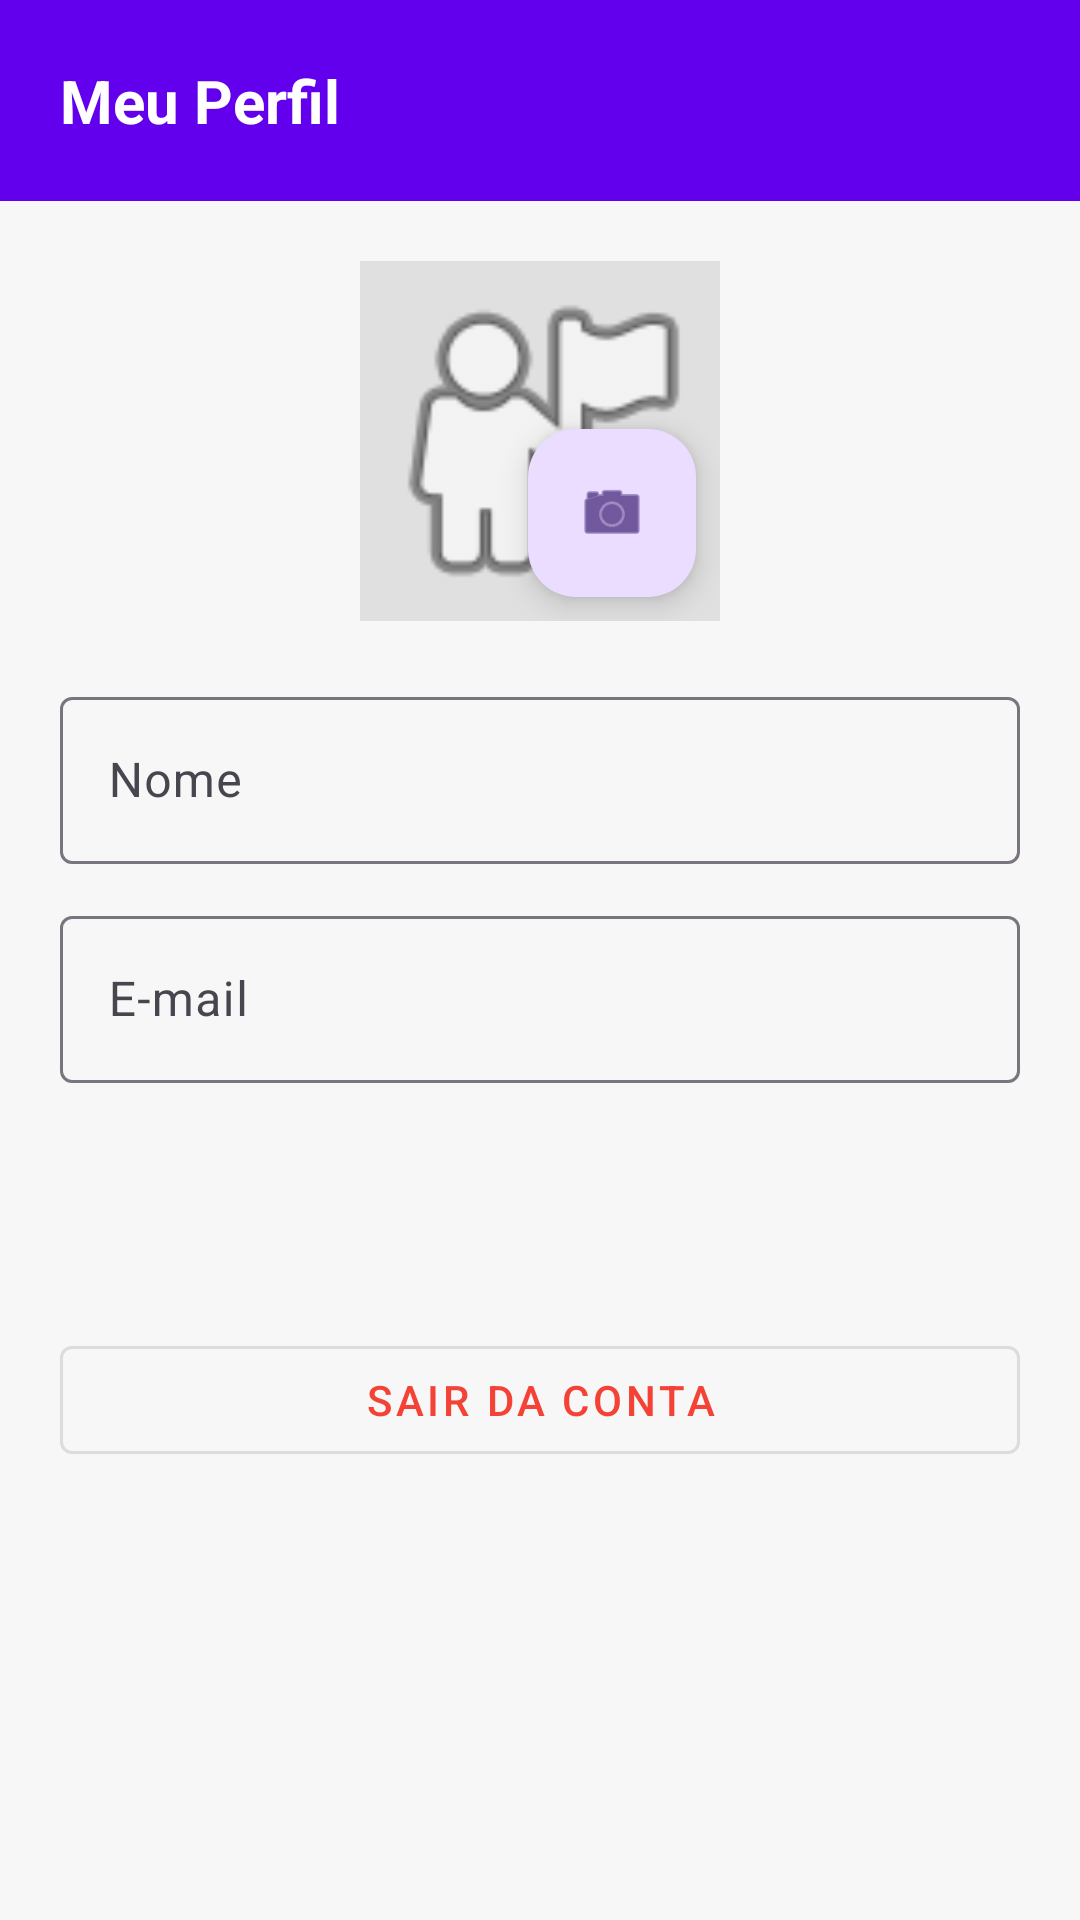

Reconstruct the res/layout file that produces this screen, plus the resources it refers to.
<!-- AndroidManifest.xml: application theme Theme.MeuFreela -->
<!-- res/layout/activity_perfil.xml -->
<?xml version="1.0" encoding="utf-8"?>
<LinearLayout xmlns:android="http://schemas.android.com/apk/res/android"
    xmlns:app="http://schemas.android.com/apk/res-auto"
    android:layout_width="match_parent"
    android:layout_height="match_parent"
    android:orientation="vertical"
    android:background="#F7F7F7">

    <TextView
        android:layout_width="match_parent"
        android:layout_height="wrap_content"
        android:background="#6200EE"
        android:padding="20dp"
        android:text="Meu Perfil"
        android:textColor="#FFFFFF"
        android:textSize="20sp"
        android:textStyle="bold" />

    <ScrollView
        android:layout_width="match_parent"
        android:layout_height="0dp"
        android:layout_weight="1">

        <LinearLayout
            android:layout_width="match_parent"
            android:layout_height="wrap_content"
            android:orientation="vertical"
            android:padding="20dp">

            
            <FrameLayout
                android:layout_width="wrap_content"
                android:layout_height="wrap_content"
                android:layout_gravity="center_horizontal"
                android:clipChildren="false"
                android:clipToPadding="false">

                <ImageView
                    android:id="@+id/imageFoto"
                    android:layout_width="120dp"
                    android:layout_height="120dp"
                    android:background="#E0E0E0"
                    android:contentDescription="Foto de perfil"
                    android:scaleType="centerCrop"
                    android:src="@android:drawable/ic_menu_myplaces" />

                <com.google.android.material.floatingactionbutton.FloatingActionButton
                    android:id="@+id/botaoEscolherFoto"
                    android:layout_width="wrap_content"
                    android:layout_height="wrap_content"
                    android:layout_gravity="bottom|end"
                    android:layout_margin="8dp"
                    android:elevation="8dp"
                    android:clickable="true"
                    android:focusable="true"
                    android:contentDescription="Trocar foto"
                    android:src="@android:drawable/ic_menu_camera" />
            </FrameLayout>

            <ProgressBar
                android:id="@+id/progressFoto"
                android:layout_width="wrap_content"
                android:layout_height="wrap_content"
                android:layout_gravity="center_horizontal"
                android:layout_marginTop="8dp"
                android:visibility="gone" />

            <com.google.android.material.textfield.TextInputLayout
                android:layout_width="match_parent"
                android:layout_height="wrap_content"
                android:layout_marginTop="20dp"
                android:hint="Nome">

                <com.google.android.material.textfield.TextInputEditText
                    android:id="@+id/editNome"
                    android:layout_width="match_parent"
                    android:layout_height="wrap_content"
                    android:enabled="false" />
            </com.google.android.material.textfield.TextInputLayout>

            <com.google.android.material.textfield.TextInputLayout
                android:layout_width="match_parent"
                android:layout_height="wrap_content"
                android:layout_marginTop="12dp"
                android:hint="E-mail">

                <com.google.android.material.textfield.TextInputEditText
                    android:id="@+id/editEmail"
                    android:layout_width="match_parent"
                    android:layout_height="wrap_content"
                    android:enabled="false" />
            </com.google.android.material.textfield.TextInputLayout>

            <TextView
                android:id="@+id/textTipo"
                android:layout_width="wrap_content"
                android:layout_height="wrap_content"
                android:layout_marginTop="20dp"
                android:textSize="16sp"
                android:textStyle="bold" />

            <TextView
                android:id="@+id/textVerificado"
                android:layout_width="wrap_content"
                android:layout_height="wrap_content"
                android:layout_marginTop="8dp"
                android:text="✓ Conta verificada"
                android:textColor="#4CAF50"
                android:visibility="gone" />

            <com.google.android.material.button.MaterialButton
                android:id="@+id/botaoTornarFreelancer"
                android:layout_width="match_parent"
                android:layout_height="wrap_content"
                android:layout_marginTop="16dp"
                android:text="🔧 Quero oferecer serviços"
                android:visibility="gone" />

            <com.google.android.material.button.MaterialButton
                android:id="@+id/botaoTornarCliente"
                android:layout_width="match_parent"
                android:layout_height="wrap_content"
                android:layout_marginTop="16dp"
                android:text="🛒 Quero contratar serviços"
                android:visibility="gone" />

            
            <com.google.android.material.card.MaterialCardView
                android:id="@+id/cardKyc"
                android:layout_width="match_parent"
                android:layout_height="wrap_content"
                android:layout_marginTop="16dp"
                android:visibility="gone"
                app:cardCornerRadius="8dp">

                <LinearLayout
                    android:layout_width="match_parent"
                    android:layout_height="wrap_content"
                    android:orientation="vertical"
                    android:padding="16dp">

                    <TextView
                        android:layout_width="match_parent"
                        android:layout_height="wrap_content"
                        android:text="Verificação de Identidade"
                        android:textSize="16sp"
                        android:textStyle="bold" />

                    <TextView
                        android:id="@+id/textKycStatus"
                        android:layout_width="match_parent"
                        android:layout_height="wrap_content"
                        android:layout_marginTop="4dp"
                        android:text="Status: Não enviado"
                        android:textColor="#666666" />

                    <com.google.android.material.button.MaterialButton
                        android:id="@+id/botaoVerificarKyc"
                        android:layout_width="match_parent"
                        android:layout_height="wrap_content"
                        android:layout_marginTop="12dp"
                        android:text="Enviar Documentos" />
                </LinearLayout>
            </com.google.android.material.card.MaterialCardView>

            
            <com.google.android.material.button.MaterialButton
                android:id="@+id/botaoSair"
                style="@style/Widget.MaterialComponents.Button.OutlinedButton"
                android:layout_width="match_parent"
                android:layout_height="wrap_content"
                android:layout_marginTop="40dp"
                android:text="Sair da conta"
                android:textColor="#F44336" />

        </LinearLayout>
    </ScrollView>
</LinearLayout>
<!-- resources referenced by this layout -->
<resources>
  <style name="Theme.MeuFreela" parent="Base.Theme.MeuFreela" />
  <style name="Base.Theme.MeuFreela" parent="Theme.Material3.DayNight.NoActionBar">
          
          
      </style>
</resources>
